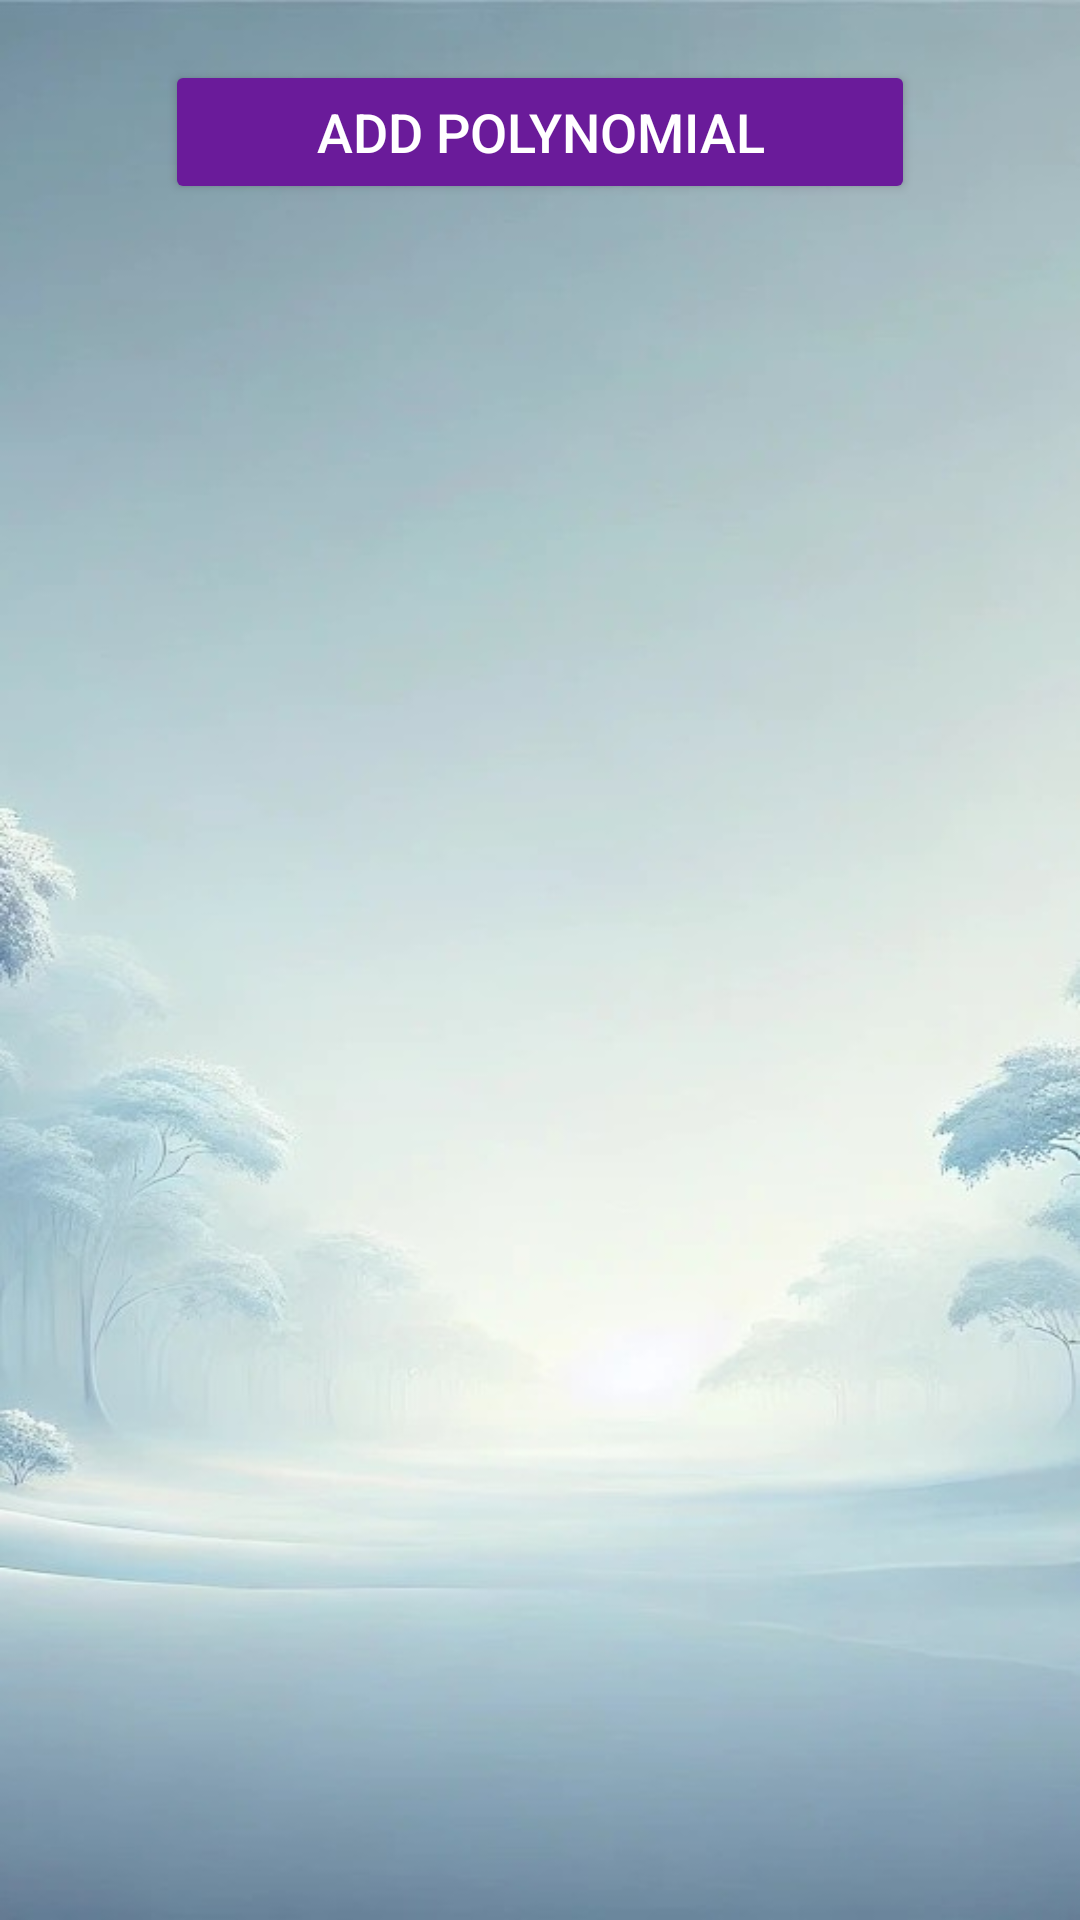

Layout XML and referenced resources for this Android screen:
<!-- AndroidManifest.xml: application theme Theme.EquationManager -->
<!-- res/layout/activity_main.xml -->
<?xml version="1.0" encoding="utf-8"?>
<RelativeLayout xmlns:android="http://schemas.android.com/apk/res/android"
    android:layout_width="match_parent"
    android:layout_height="match_parent"
    android:background="@drawable/background_jwad">

    <Button
        android:id="@+id/addButton"
        android:layout_width="250dp"
        android:layout_height="wrap_content"
        android:text="Add Polynomial"
        android:textSize="18sp"
        android:textColor="#FFFFFF"
        android:backgroundTint="#6A1B9A"
        android:layout_centerHorizontal="true"
        android:layout_marginTop="20dp"/>

    <androidx.recyclerview.widget.RecyclerView
        android:id="@+id/recyclerView"
        android:layout_width="match_parent"
        android:layout_height="match_parent"
        android:layout_below="@id/addButton"
        android:layout_marginTop="20dp"/>
</RelativeLayout>
<!-- resources referenced by this layout -->
<resources>
  <!-- drawable background_jwad: jpg bitmap (drawable, 38299 bytes) -->
  <style name="Theme.EquationManager" parent="Base.Theme.EquationManager" />
  <style name="Base.Theme.EquationManager" parent="Theme.Material3.DayNight.NoActionBar">
          
          
      </style>
</resources>
